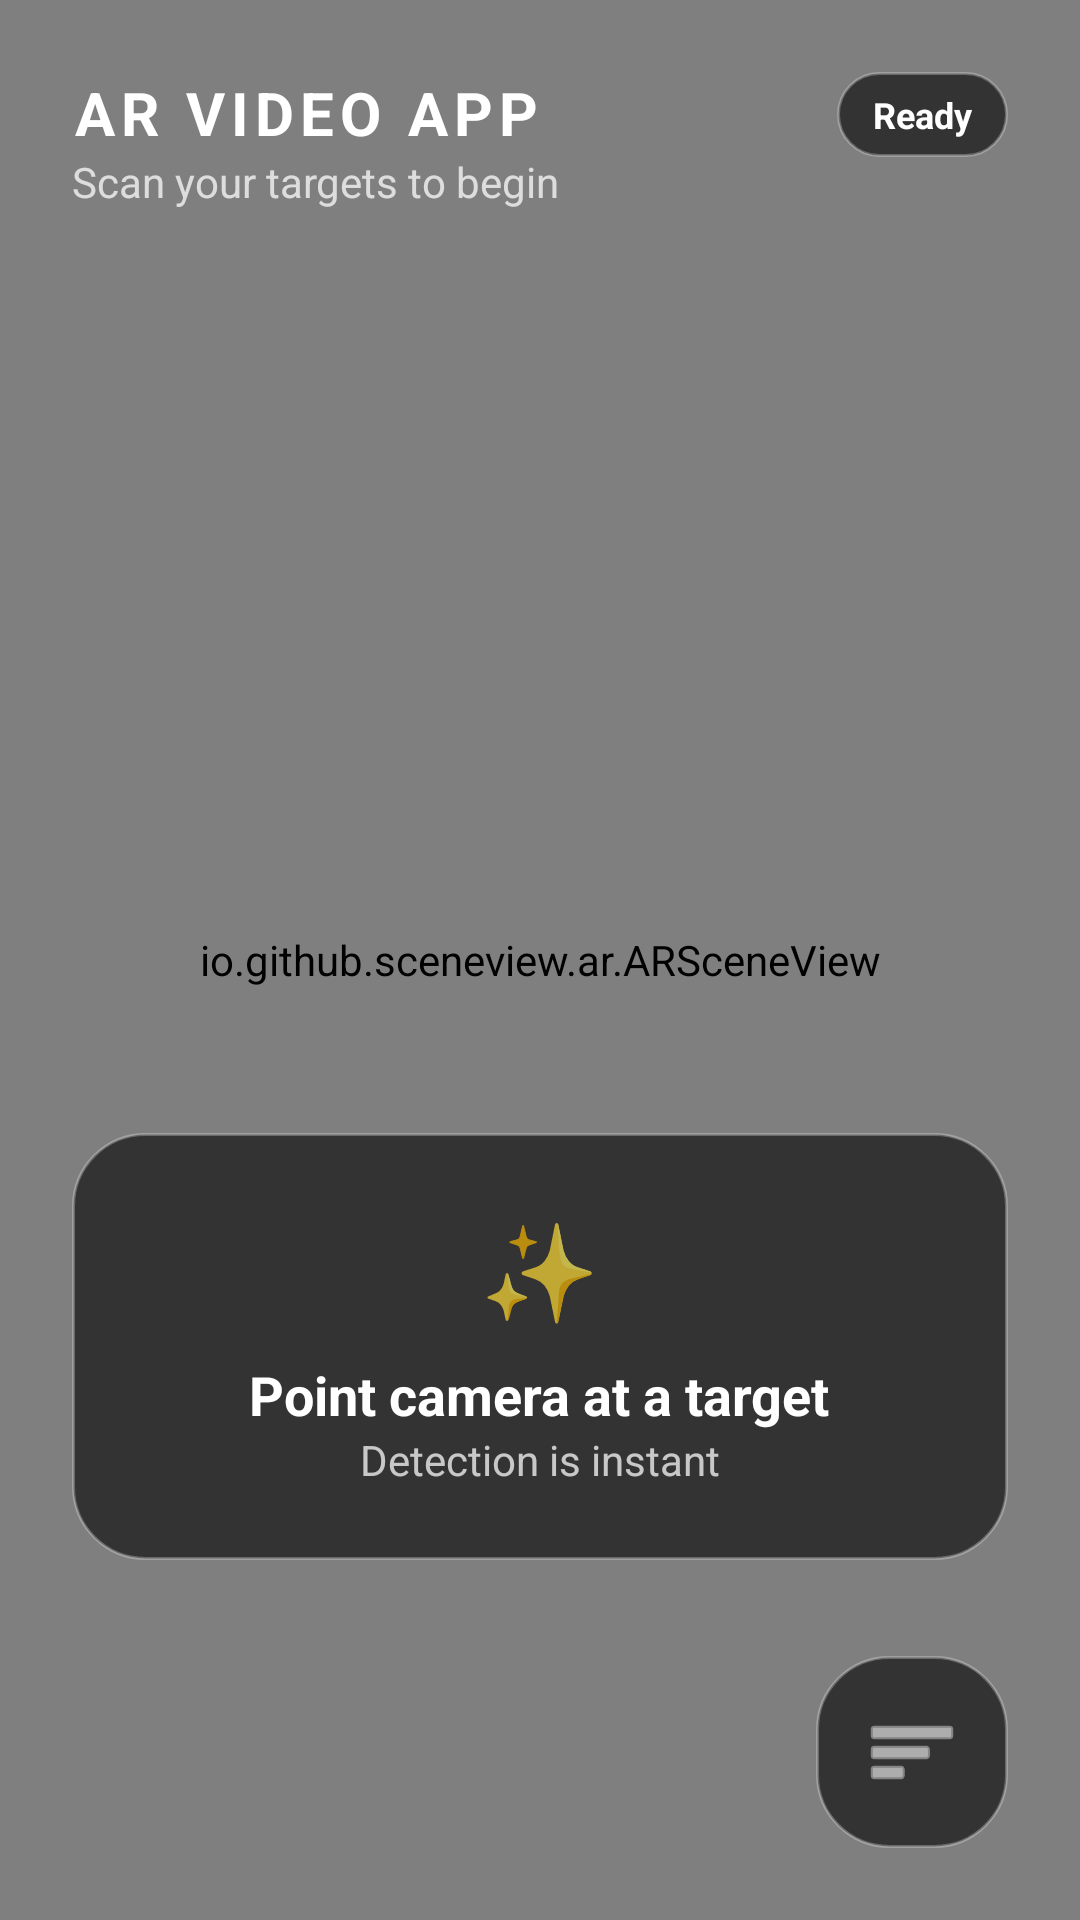

Here is an Android app screen rendered from its layout file. Give the layout XML and the strings, colors and styles it references.
<!-- AndroidManifest.xml: application theme Theme.ARVideoApp -->
<!-- res/layout/activity_ar_video.xml -->
<?xml version="1.0" encoding="utf-8"?>
<FrameLayout xmlns:android="http://schemas.android.com/apk/res/android"
    xmlns:app="http://schemas.android.com/apk/res-auto"
    android:layout_width="match_parent"
    android:layout_height="match_parent"
    android:background="@color/black"
    android:keepScreenOn="true">

    
    <io.github.sceneview.ar.ARSceneView
        android:id="@+id/arSceneView"
        android:layout_width="match_parent"
        android:layout_height="match_parent" />

    
    <LinearLayout
        android:layout_width="match_parent"
        android:layout_height="wrap_content"
        android:layout_margin="24dp"
        android:orientation="horizontal">

        <LinearLayout
            android:layout_width="0dp"
            android:layout_weight="1"
            android:layout_height="wrap_content"
            android:orientation="vertical">
            
            <TextView
                android:layout_width="wrap_content"
                android:layout_height="wrap_content"
                android:text="AR VIDEO APP"
                android:textColor="@color/white"
                android:textSize="20sp"
                android:textStyle="bold"
                android:letterSpacing="0.1" />

            <TextView
                android:layout_width="wrap_content"
                android:layout_height="wrap_content"
                android:text="Scan your targets to begin"
                android:textColor="#BBFFFFFF"
                android:textSize="14sp" />
        </LinearLayout>

        
        <TextView
            android:id="@+id/tvStatus"
            android:layout_width="wrap_content"
            android:layout_height="wrap_content"
            android:background="@drawable/glass_background"
            android:paddingHorizontal="12dp"
            android:paddingVertical="6dp"
            android:text="Ready"
            android:textColor="@color/white"
            android:textSize="12sp"
            android:textStyle="bold" />
    </LinearLayout>

    
    <LinearLayout
        android:id="@+id/layoutHint"
        android:layout_width="match_parent"
        android:layout_height="wrap_content"
        android:layout_gravity="bottom"
        android:layout_marginHorizontal="24dp"
        android:layout_marginBottom="120dp"
        android:orientation="vertical"
        android:gravity="center"
        android:background="@drawable/glass_background"
        android:padding="24dp">

        <TextView
            android:layout_width="wrap_content"
            android:layout_height="wrap_content"
            android:text="✨"
            android:textSize="32sp" />

        <TextView
            android:layout_width="wrap_content"
            android:layout_height="wrap_content"
            android:layout_marginTop="8dp"
            android:text="Point camera at a target"
            android:textColor="@color/white"
            android:textSize="18sp"
            android:textStyle="bold"
            android:gravity="center" />
            
        <TextView
            android:layout_width="wrap_content"
            android:layout_height="wrap_content"
            android:text="Detection is instant"
            android:textColor="#BBFFFFFF"
            android:textSize="14sp"
            android:gravity="center" />

    </LinearLayout>

    
    <include layout="@layout/layout_target_list" />

    
    <ImageButton
        android:id="@+id/btnShowList"
        android:layout_width="64dp"
        android:layout_height="64dp"
        android:layout_gravity="bottom|end"
        android:layout_margin="24dp"
        android:background="@drawable/glass_background"
        android:padding="16dp"
        android:scaleType="centerInside"
        android:src="@android:drawable/ic_menu_sort_by_size"
        app:tint="@color/white" />

    
    <include layout="@layout/layout_permission" />

</FrameLayout>
<!-- res/layout/layout_target_list.xml (included above) -->
<?xml version="1.0" encoding="utf-8"?>
<LinearLayout xmlns:android="http://schemas.android.com/apk/res/android"
    android:id="@+id/layoutTargetList"
    android:layout_width="match_parent"
    android:layout_height="match_parent"
    android:background="#1B1A23"
    android:orientation="vertical"
    android:padding="24dp"
    android:visibility="gone">

    <TextView
        android:layout_width="wrap_content"
        android:layout_height="wrap_content"
        android:layout_marginBottom="32dp"
        android:layout_marginTop="16dp"
        android:text="Select Target"
        android:textColor="@color/white"
        android:textSize="24sp"
        android:textStyle="bold" />

    <androidx.core.widget.NestedScrollView
        android:layout_width="match_parent"
        android:layout_height="0dp"
        android:layout_weight="1"
        android:scrollbars="none">

        <LinearLayout
            android:id="@+id/targetItemsContainer"
            android:layout_width="match_parent"
            android:layout_height="wrap_content"
            android:orientation="vertical">
            
        </LinearLayout>
    </androidx.core.widget.NestedScrollView>

</LinearLayout>
<!-- res/layout/layout_permission.xml (included above) -->
<?xml version="1.0" encoding="utf-8"?>
<LinearLayout xmlns:android="http://schemas.android.com/apk/res/android"
    android:id="@+id/layoutPermission"
    android:layout_width="match_parent"
    android:layout_height="match_parent"
    android:background="@color/black"
    android:gravity="center"
    android:orientation="vertical"
    android:padding="32dp"
    android:visibility="gone">

    <TextView
        android:layout_width="wrap_content"
        android:layout_height="wrap_content"
        android:text="Camera Access"
        android:textColor="@color/white"
        android:textSize="28sp"
        android:textStyle="bold" />

    <TextView
        android:layout_width="wrap_content"
        android:layout_height="wrap_content"
        android:layout_marginTop="16dp"
        android:gravity="center"
        android:text="Augmented Reality app requires\npermission to use your camera."
        android:textColor="#88FFFFFF"
        android:textSize="16sp" />

    <Button
        android:id="@+id/btnGrantPermission"
        android:layout_width="wrap_content"
        android:layout_height="wrap_content"
        android:layout_marginTop="48dp"
        android:backgroundTint="#4E426D"
        android:paddingHorizontal="32dp"
        android:paddingVertical="12dp"
        android:text="Grant Permission"
        android:textAllCaps="false"
        android:textColor="@color/white"
        android:textSize="16sp" />

</LinearLayout>
<!-- resources referenced by this layout -->
<resources>
  <color name="black">#FF000000</color>
  <color name="white">#FFFFFFFF</color>
  <!-- drawable glass_background (drawable) -->
  <?xml version="1.0" encoding="utf-8"?>
  <shape xmlns:android="http://schemas.android.com/apk/res/android">
      <solid android:color="@color/glass_dark" />
      <corners android:radius="24dp" />
      <padding android:bottom="8dp" android:left="8dp" android:right="8dp" android:top="8dp" />
      <stroke android:width="1dp" android:color="@color/glass_white" />
  </shape>
  <style name="Theme.ARVideoApp" parent="Theme.AppCompat.NoActionBar">
          <item name="android:windowFullscreen">true</item>
          <item name="android:windowBackground">@android:color/black</item>
          <item name="android:windowTranslucentStatus">true</item>
          <item name="android:windowTranslucentNavigation">true</item>
          <item name="android:statusBarColor">@android:color/transparent</item>
          <item name="android:navigationBarColor">@android:color/transparent</item>
      </style>
  <color name="glass_dark">#99000000</color>
  <color name="glass_white">#44FFFFFF</color>
</resources>
